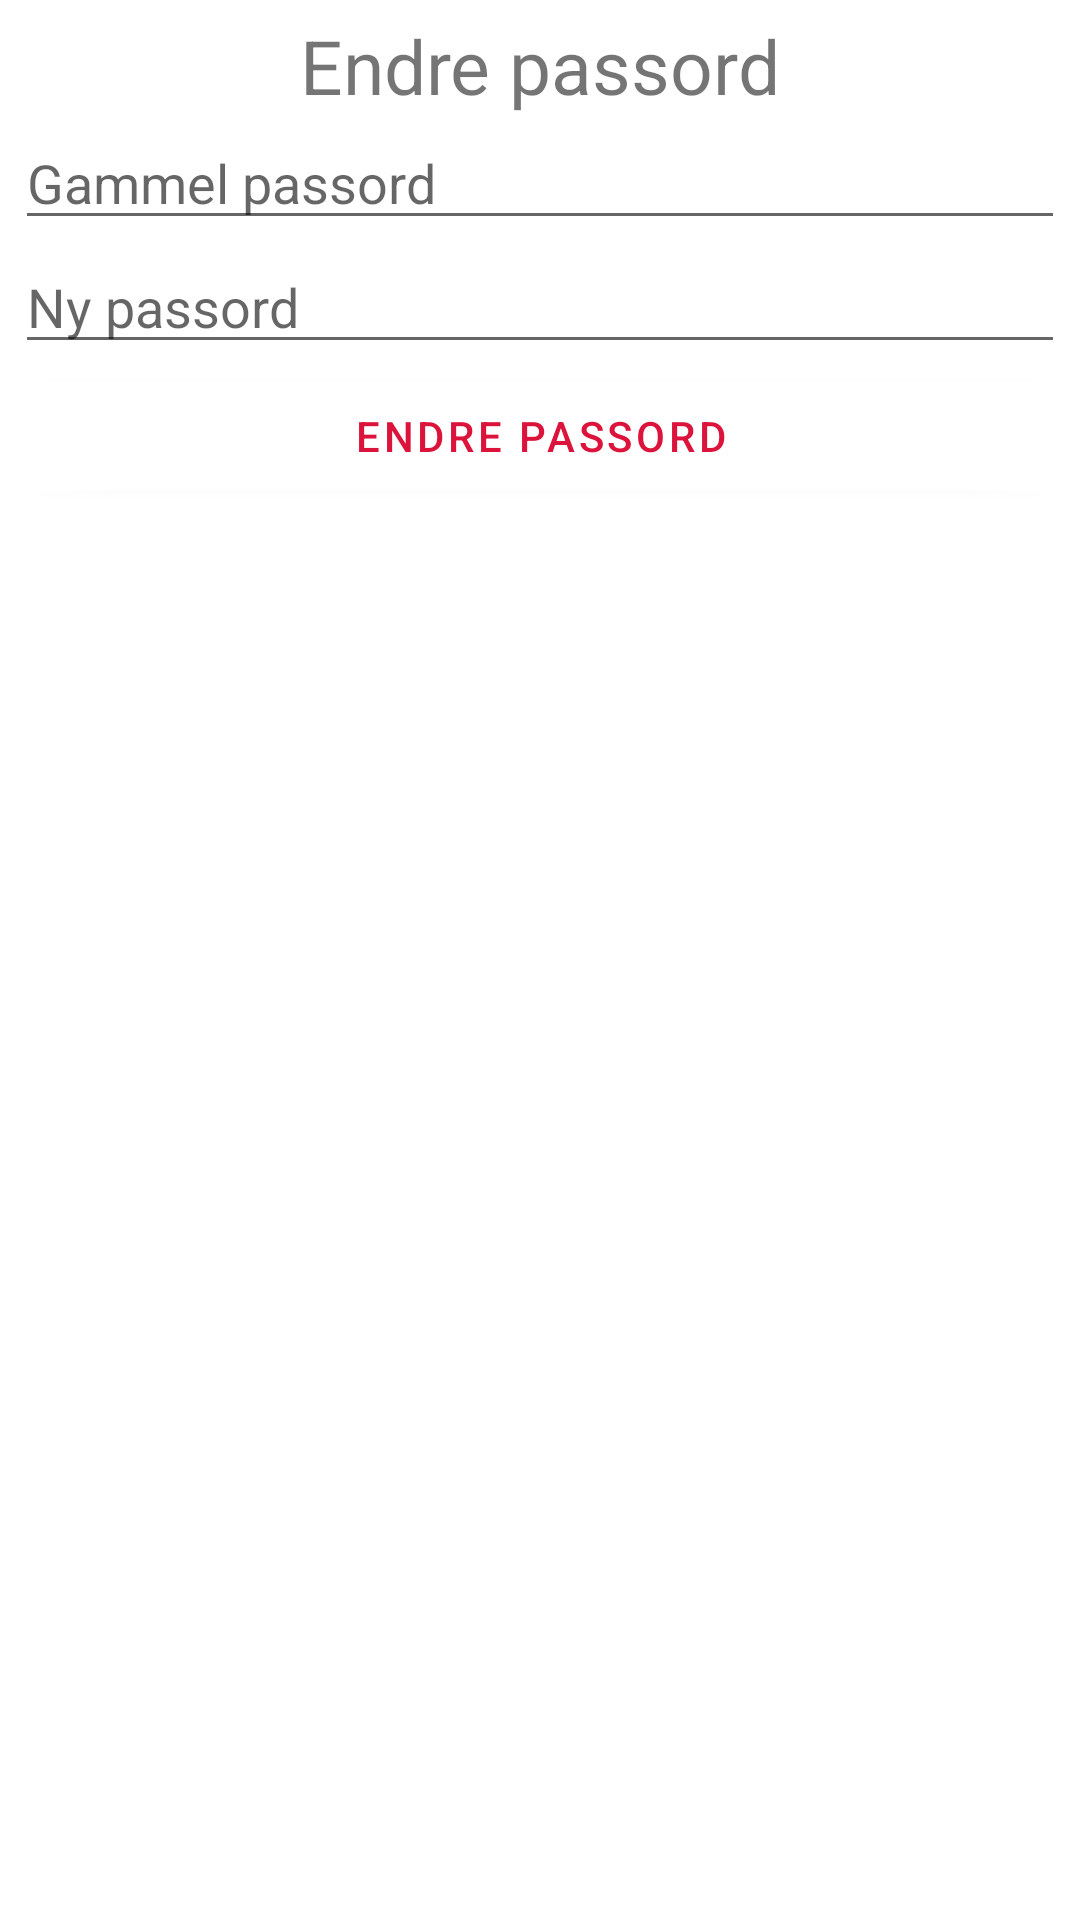

Produce the Android XML layout that renders to this screen, including the resource entries it uses.
<!-- AndroidManifest.xml: application theme Theme.KetchAppn -->
<!-- res/layout/dialog_changepass.xml -->
<?xml version="1.0" encoding="utf-8"?>
<LinearLayout xmlns:android="http://schemas.android.com/apk/res/android"
    android:layout_width="match_parent"
    android:layout_height="match_parent"
    android:orientation="vertical"
    android:padding="5dp">

    <TextView
        android:layout_width="wrap_content"
        android:layout_height="wrap_content"
        android:layout_gravity="center"
        android:textSize="25sp"
        android:baselineAligned="false"
        android:text="Endre passord" />

    <EditText
        android:id="@+id/oldpass"
        android:layout_width="match_parent"
        android:layout_height="wrap_content"
        android:ems="10"
        android:inputType="textPassword"
        android:hint="Gammel passord" />
    <EditText
        android:id="@+id/newpass"
        android:layout_width="match_parent"
        android:layout_height="wrap_content"
        android:ems="10"
        android:inputType="textPassword"
        android:hint="Ny passord" />
    <com.google.android.material.button.MaterialButton
        android:id="@+id/changepassbtn"
        android:layout_width="match_parent"
        android:layout_height="wrap_content"
        android:text="Endre passord"
        />
</LinearLayout>
<!-- resources referenced by this layout -->
<resources>
  <style name="Theme.KetchAppn" parent="Theme.MaterialComponents.DayNight.NoActionBar">
          
          <item name="colorPrimary">#ffffff</item>
          <item name="colorPrimaryVariant">#0040fe</item>
          <item name="colorOnPrimary">#dc143c</item>
          <item name="colorAccent">#8c7aa2</item>
          
          <item name="colorSecondary">@color/teal_200</item>
          <item name="colorSecondaryVariant">@color/teal_700</item>
          <item name="colorOnSecondary">@color/black</item>
          
          <item name="android:statusBarColor" tools:targetApi="l">?attr/colorPrimaryVariant</item>
          
      </style>
  <color name="teal_200">#FF03DAC5</color>
  <color name="teal_700">#FF018786</color>
  <color name="black">#FF000000</color>
</resources>
